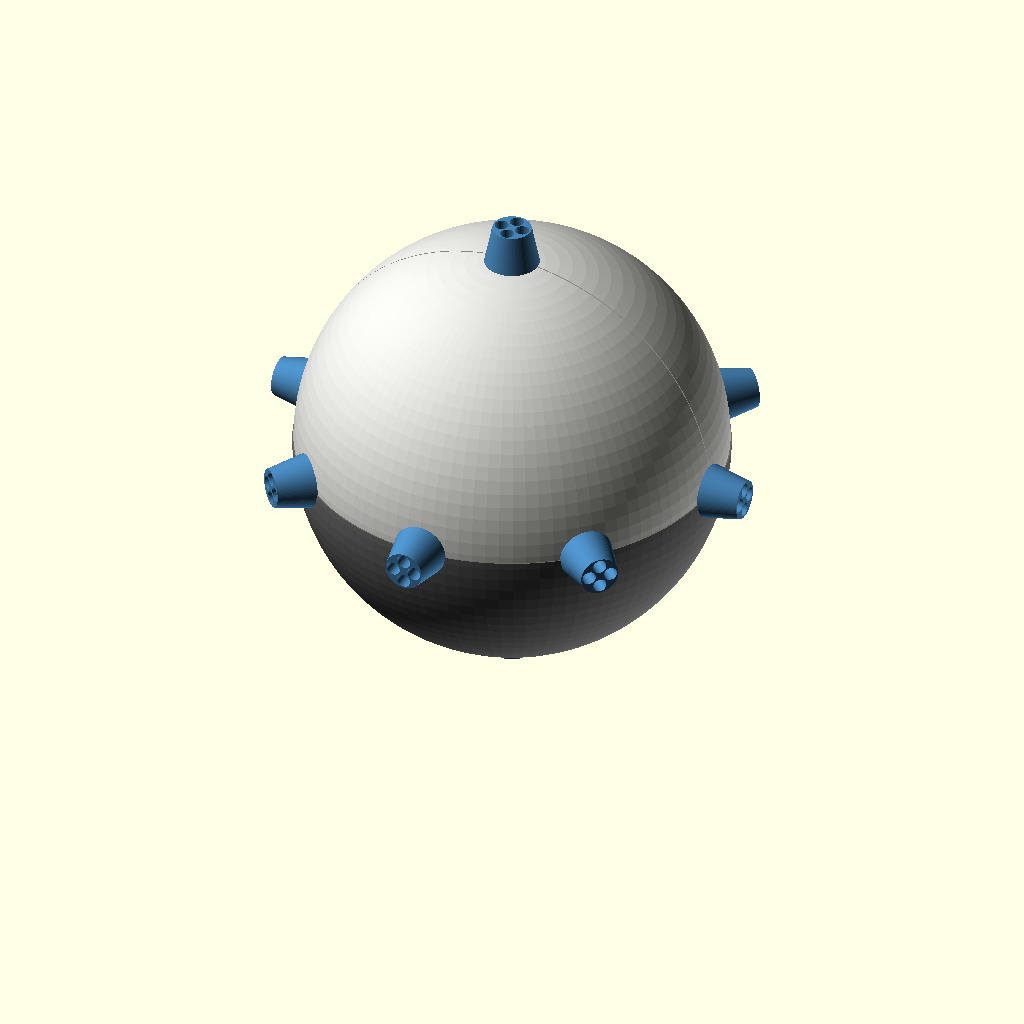
Cell 1 — every parameter at its default value.
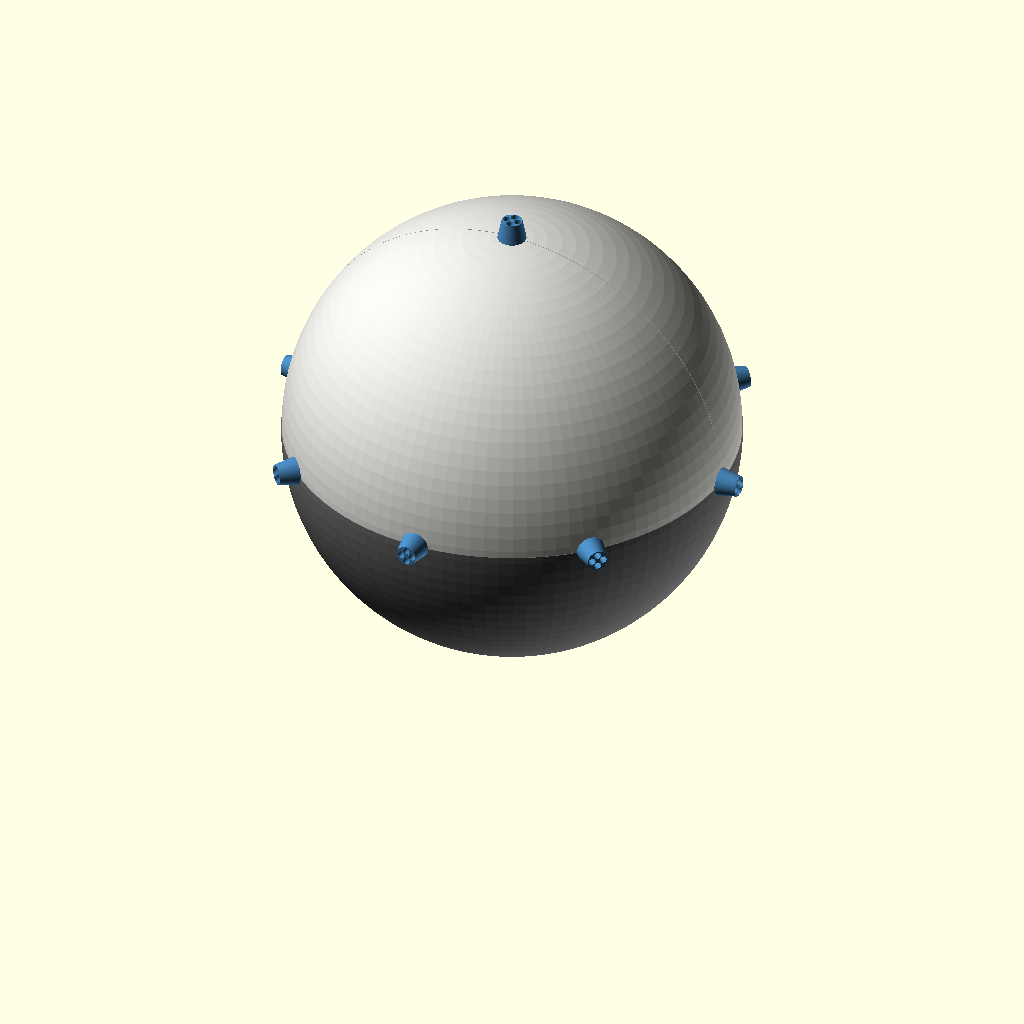
Cell 2 — capsule_diameter set to 370, the other parameters unchanged.
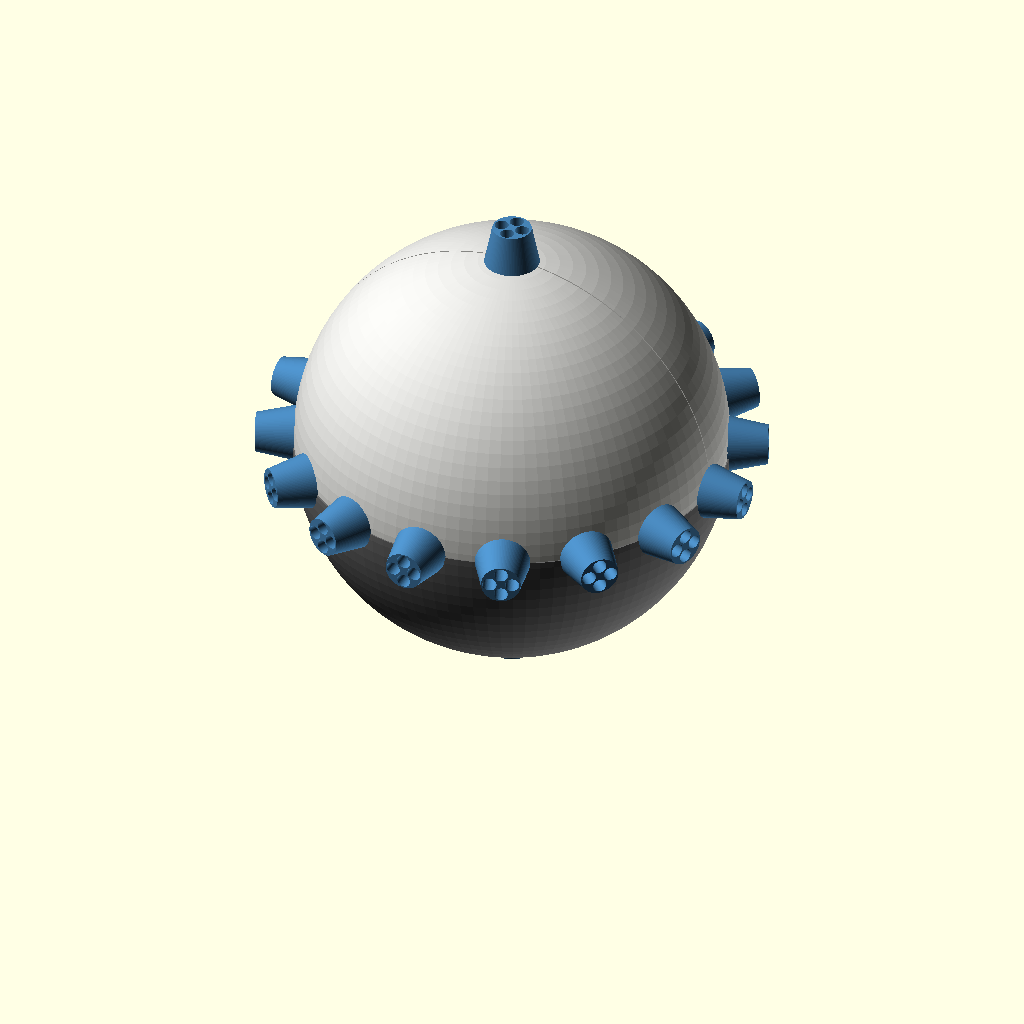
Cell 3: thruster_count = 16 (everything else at default).
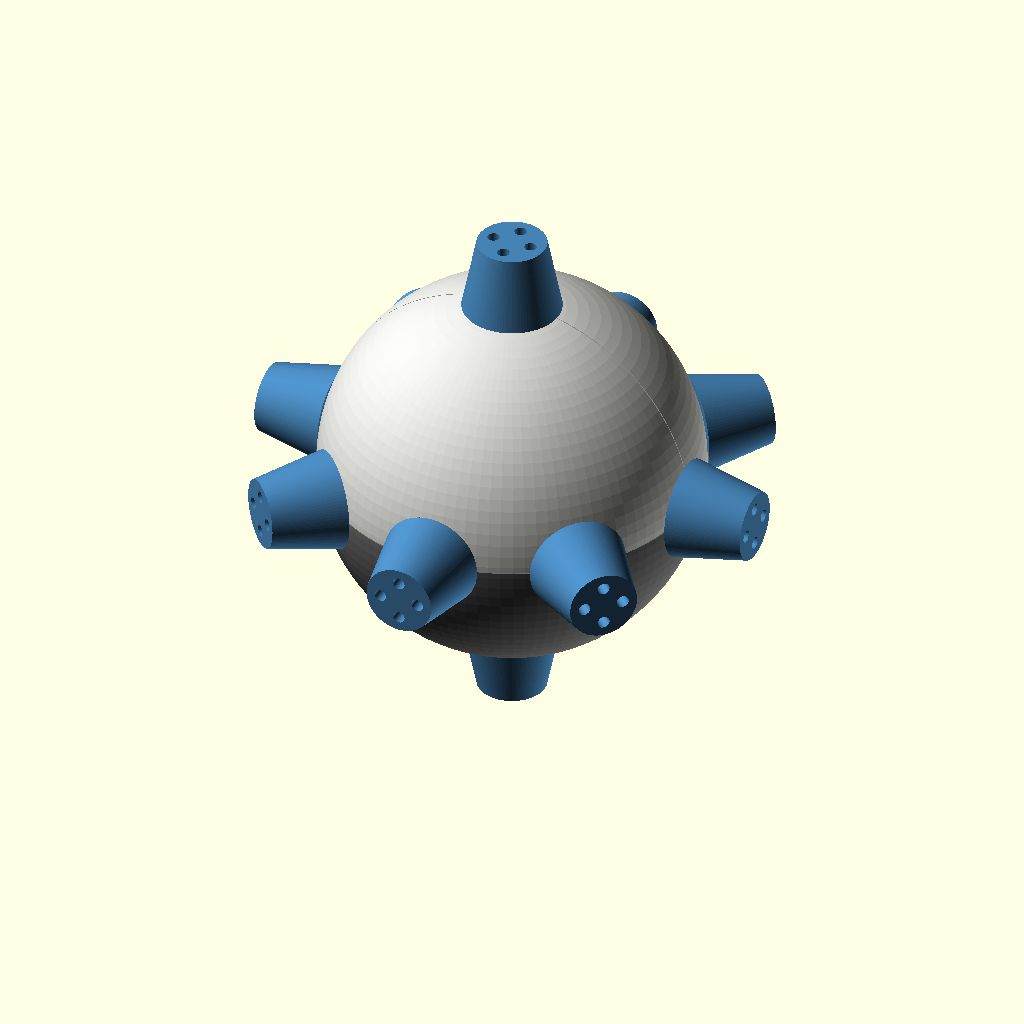
Cell 4: the same model with thruster_radius = 24.
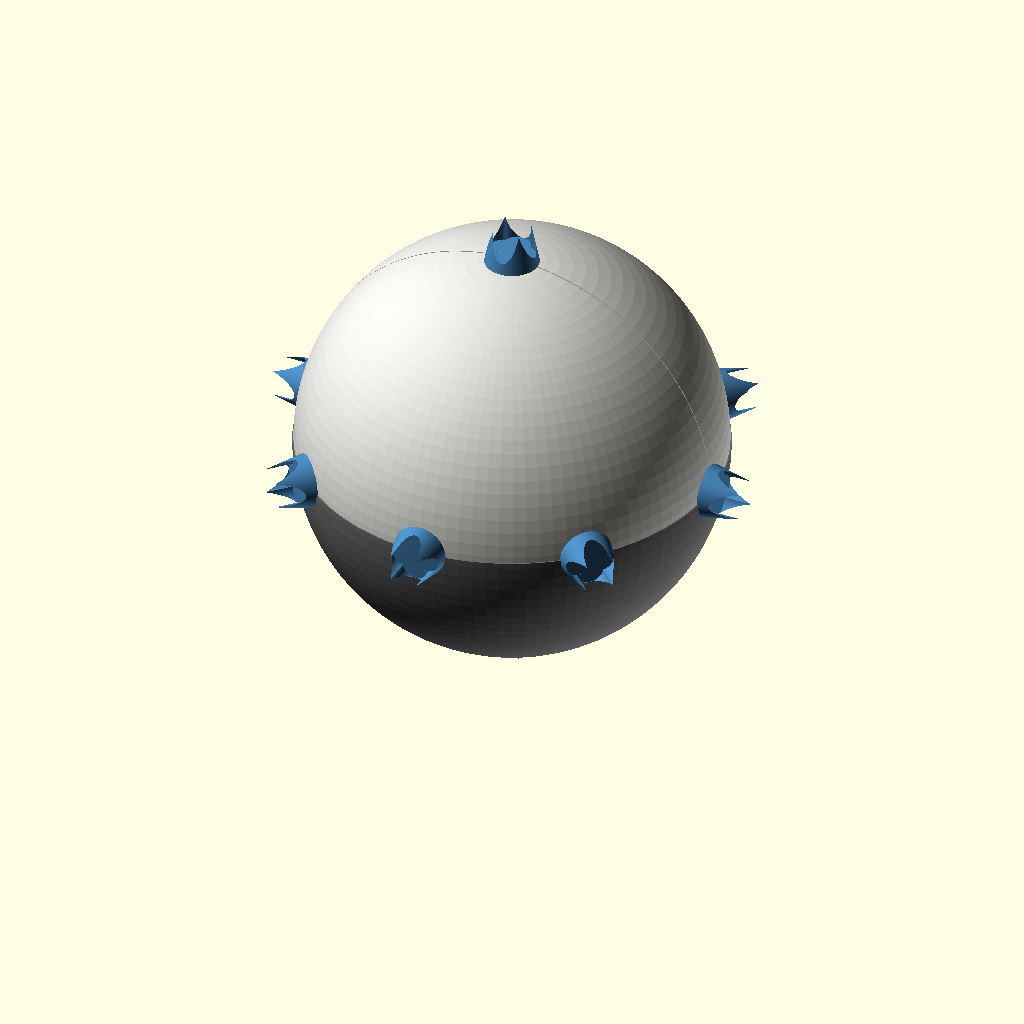
Cell 5: nozzle_aperture = 6 (everything else at default).
All cells are drawn from the same view direction (rotation 55°, 0°, 25°, orthographic, colour scheme Cornfield), but the view is re-fitted for each cell, so position and scale can differ between cells as well as the parameter.
The OpenSCAD source (src/meteor.scad):
// ==========================================
// GUNDAM SATELLITE RE-ENTRY CAPSULE MODEL
// Project: Operation Meteor - Pod Hardware
// ==========================================

$fn = 100; // Mesh resolution smoothness

// --- Parameterized Dimensions (Meters scaled to mm for CAD) ---
capsule_diameter = 185;       // 18.5m Actual Diameter
shell_thickness  = 4;         // Hull wall thickness
thruster_count   = 8;         // Equatorial/Polar clusters
thruster_radius  = 12;        // Size of thruster mounts
nozzle_aperture  = 3;         // RCS nozzle exhaust radius

module main_capsule_hull() {
    difference() {
        // Outer spherical armored shell
        sphere(r = capsule_diameter / 2);
        
        // Inner hollow payload envelope for Mobile Suit cradle
        sphere(r = (capsule_diameter / 2) - shell_thickness);
        
        // Visual indicator of clamshell splitting seam
        cube([capsule_diameter + 5, 0.5, capsule_diameter + 5], center = true);
    }
}

module rcs_thruster_housing() {
    difference() {
        // External housing block jutting from the sphere
        cylinder(h = thruster_radius * 1.5, r1 = thruster_radius, r2 = thruster_radius * 0.7, center = false);
        
        // 4x Quad-Aperture exhaust nozzles inside each housing block
        translate([thruster_radius * 0.4, 0, thruster_radius * 0.5])
            cylinder(h = thruster_radius * 1.5, r = nozzle_aperture, center = false);
        translate([-thruster_radius * 0.4, 0, thruster_radius * 0.5])
            cylinder(h = thruster_radius * 1.5, r = nozzle_aperture, center = false);
        translate([0, thruster_radius * 0.4, thruster_radius * 0.5])
            cylinder(h = thruster_radius * 1.5, r = nozzle_aperture, center = false);
        translate([0, -thruster_radius * 0.4, thruster_radius * 0.5])
            cylinder(h = thruster_radius * 1.5, r = nozzle_aperture, center = false);
    }
}

module complete_assembly() {
    // 1. Render Base Armor Hull
    color("LightGray", 0.9) main_capsule_hull();
    
    // 2. Render Forward Heat Shield (Ablative Hemisphere Section)
    color("DimGray", 1.0) intersection() {
        sphere(r = (capsule_diameter / 2) + 0.5); 
        translate([0, 0, -capsule_diameter / 2]) 
            cube([capsule_diameter + 2, capsule_diameter + 2, capsule_diameter], center = true);
    }
    
    // 3. Distribute Symmetrical RCS Clusters (Equatorial Array)
    color("SteelBlue") {
        for (i = [0 : thruster_count - 1]) {
            rotate([0, 0, i * (360 / thruster_count)])
            translate([(capsule_diameter / 2) - 2, 0, 0])
            rotate([0, 90, 0])
            rcs_thruster_housing();
        }
        
        // 4. Polar Zenith Thruster (Top Escape & Translation Maneuvering)
        translate([0, 0, (capsule_diameter / 2) - 2])
        rotate([0, 0, 0])
        rcs_thruster_housing();
        
        // 5. Polar Nadir Thruster (Bottom De-orbit Deceleration Burn)
        translate([0, 0, -(capsule_diameter / 2) + 2])
        rotate([180, 0, 0])
        rcs_thruster_housing();
    }
}

// Instantiate the full model build tree
complete_assembly();
Parameter table extracted from the source (name, type, default, range or options):
capsule_diameter: number, default 185
shell_thickness: number, default 4
thruster_count: number, default 8
thruster_radius: number, default 12
nozzle_aperture: number, default 3
